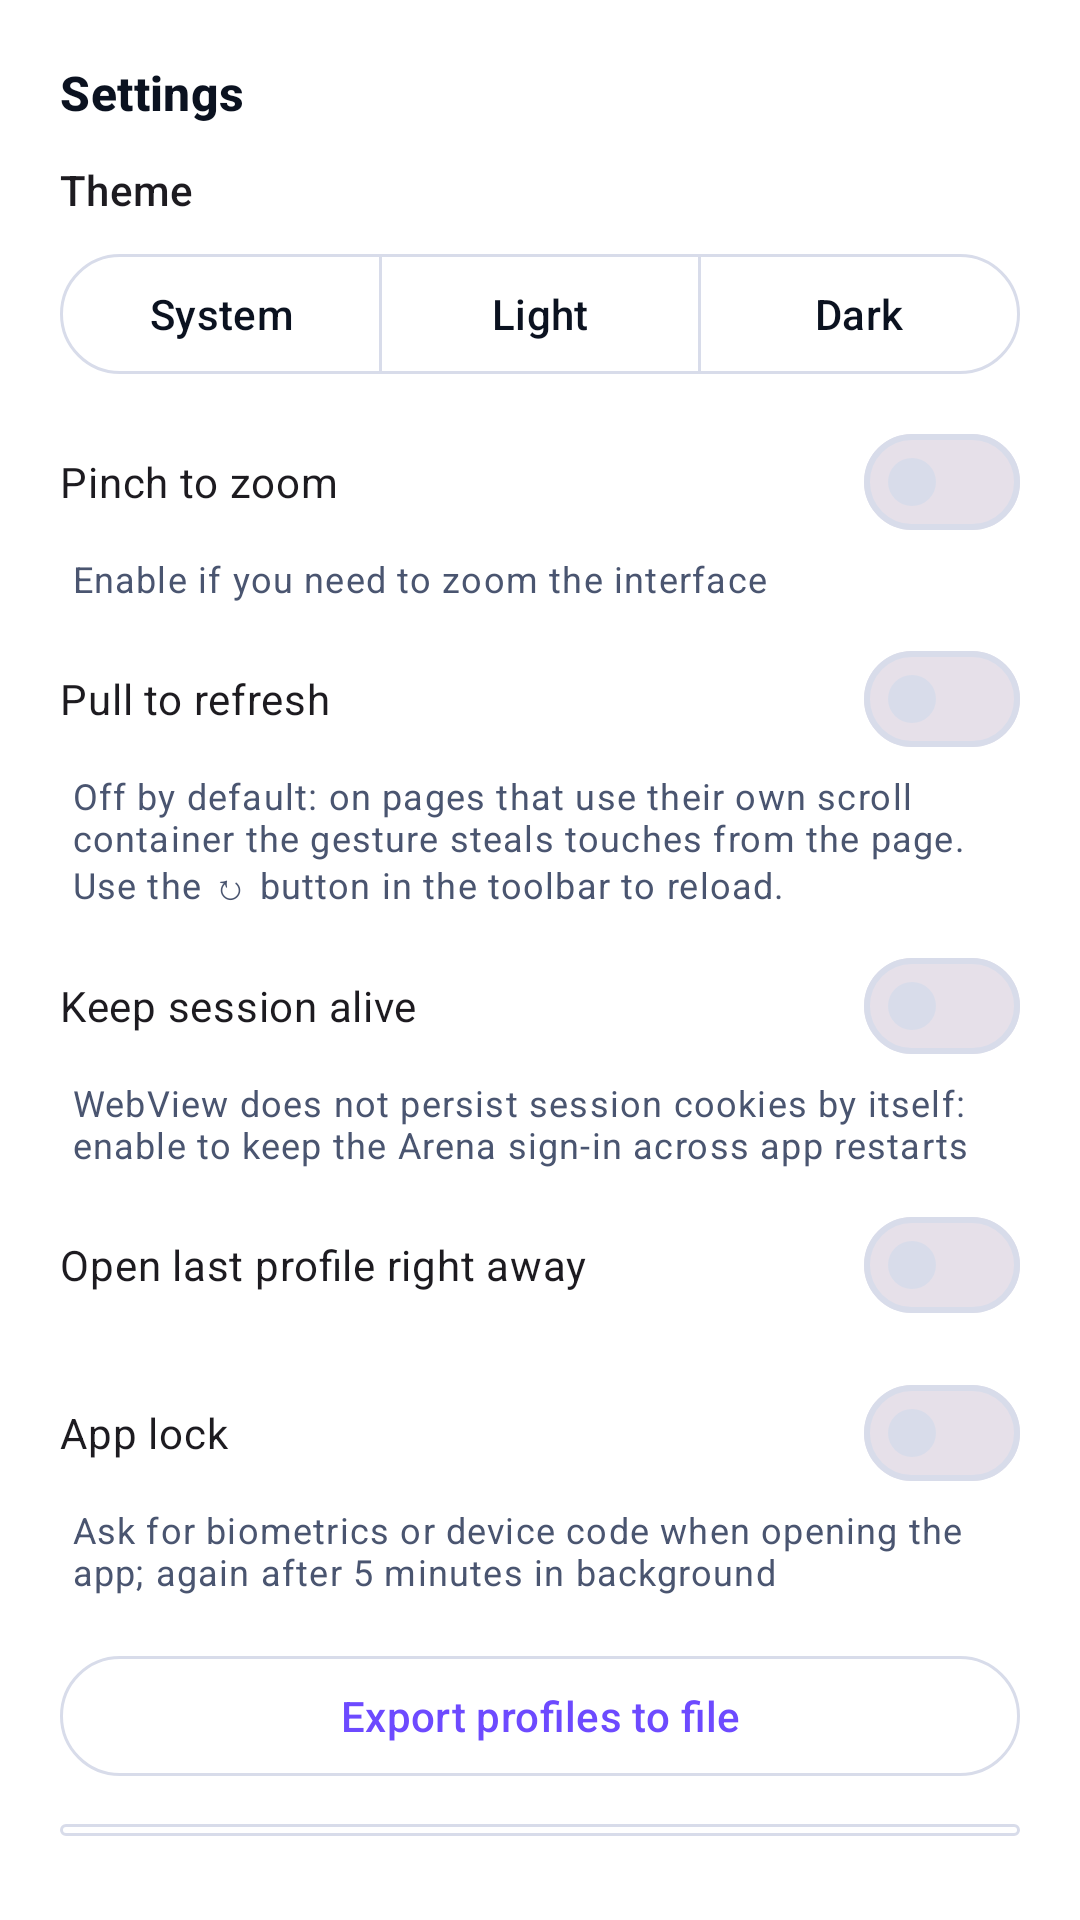

This screen was rendered from an Android layout file. Write that file and the resources it references.
<!-- AndroidManifest.xml: application theme Theme.ArenaMobile -->
<!-- res/layout/sheet_settings.xml -->
<?xml version="1.0" encoding="utf-8"?>
<LinearLayout xmlns:android="http://schemas.android.com/apk/res/android"
    xmlns:app="http://schemas.android.com/apk/res-auto"
    android:layout_width="match_parent"
    android:layout_height="wrap_content"
    android:background="?attr/colorSurface"
    android:orientation="vertical"
    android:paddingStart="20dp"
    android:paddingTop="20dp"
    android:paddingEnd="20dp"
    android:paddingBottom="24dp">

    <TextView
        android:id="@+id/tvSheetTitle"
        style="@style/Widget.Arena.SectionTitle"
        android:layout_width="match_parent"
        android:layout_height="wrap_content"
        android:text="@string/sheet_settings_title" />

    <TextView
        android:layout_width="match_parent"
        android:layout_height="wrap_content"
        android:layout_marginTop="12dp"
        android:text="@string/label_theme"
        android:textAppearance="?attr/textAppearanceTitleSmall" />

    <com.google.android.material.button.MaterialButtonToggleGroup
        android:id="@+id/themeGroup"
        android:layout_width="match_parent"
        android:layout_height="wrap_content"
        android:layout_marginTop="8dp"
        app:selectionRequired="true"
        app:singleSelection="true">

        <com.google.android.material.button.MaterialButton
            android:id="@+id/btnThemeSystem"
            style="@style/Widget.Material3.Button.OutlinedButton"
            android:layout_width="0dp"
            android:layout_height="wrap_content"
            android:layout_weight="1"
            android:text="@string/theme_system" />

        <com.google.android.material.button.MaterialButton
            android:id="@+id/btnThemeLight"
            style="@style/Widget.Material3.Button.OutlinedButton"
            android:layout_width="0dp"
            android:layout_height="wrap_content"
            android:layout_weight="1"
            android:text="@string/theme_light" />

        <com.google.android.material.button.MaterialButton
            android:id="@+id/btnThemeDark"
            style="@style/Widget.Material3.Button.OutlinedButton"
            android:layout_width="0dp"
            android:layout_height="wrap_content"
            android:layout_weight="1"
            android:text="@string/theme_dark" />
    </com.google.android.material.button.MaterialButtonToggleGroup>

    <com.google.android.material.materialswitch.MaterialSwitch
        android:id="@+id/swZoom"
        android:layout_width="match_parent"
        android:layout_height="wrap_content"
        android:layout_marginTop="8dp"
        android:text="@string/switch_pinch_zoom" />

    <TextView
        android:layout_width="match_parent"
        android:layout_height="wrap_content"
        android:layout_marginStart="4dp"
        android:text="@string/switch_pinch_zoom_hint"
        android:textAppearance="?attr/textAppearanceBodySmall"
        android:textColor="?attr/colorOnSurfaceVariant" />

    <com.google.android.material.materialswitch.MaterialSwitch
        android:id="@+id/swPull"
        android:layout_width="match_parent"
        android:layout_height="wrap_content"
        android:layout_marginTop="8dp"
        android:text="@string/switch_pull_refresh" />

    <TextView
        android:layout_width="match_parent"
        android:layout_height="wrap_content"
        android:layout_marginStart="4dp"
        android:text="@string/switch_pull_refresh_hint"
        android:textAppearance="?attr/textAppearanceBodySmall"
        android:textColor="?attr/colorOnSurfaceVariant" />

    <com.google.android.material.materialswitch.MaterialSwitch
        android:id="@+id/swKeepSession"
        android:layout_width="match_parent"
        android:layout_height="wrap_content"
        android:layout_marginTop="8dp"
        android:text="@string/switch_keep_session" />

    <TextView
        android:layout_width="match_parent"
        android:layout_height="wrap_content"
        android:layout_marginStart="4dp"
        android:text="@string/switch_keep_session_hint"
        android:textAppearance="?attr/textAppearanceBodySmall"
        android:textColor="?attr/colorOnSurfaceVariant" />

    <com.google.android.material.materialswitch.MaterialSwitch
        android:id="@+id/swOpenLast"
        android:layout_width="match_parent"
        android:layout_height="wrap_content"
        android:layout_marginTop="8dp"
        android:text="@string/switch_open_last" />

    <com.google.android.material.materialswitch.MaterialSwitch
        android:id="@+id/swAppLock"
        android:layout_width="match_parent"
        android:layout_height="wrap_content"
        android:layout_marginTop="8dp"
        android:text="@string/switch_app_lock" />

    <TextView
        android:layout_width="match_parent"
        android:layout_height="wrap_content"
        android:layout_marginStart="4dp"
        android:text="@string/switch_app_lock_hint"
        android:textAppearance="?attr/textAppearanceBodySmall"
        android:textColor="?attr/colorOnSurfaceVariant" />

    <com.google.android.material.button.MaterialButton
        android:id="@+id/btnExport"
        style="@style/Widget.Material3.Button.OutlinedButton"
        android:layout_width="match_parent"
        android:layout_height="wrap_content"
        android:layout_marginTop="16dp"
        android:text="@string/action_export_profiles" />

    <com.google.android.material.button.MaterialButton
        android:id="@+id/btnImport"
        style="@style/Widget.Material3.Button.OutlinedButton"
        android:layout_width="match_parent"
        android:layout_height="wrap_content"
        android:layout_marginTop="8dp"
        android:text="@string/action_import_profiles" />

    <com.google.android.material.button.MaterialButton
        android:id="@+id/btnCheckUpdate"
        style="@style/Widget.Material3.Button.TonalButton"
        android:layout_width="match_parent"
        android:layout_height="wrap_content"
        android:layout_marginTop="16dp"
        android:text="@string/action_check_update" />

    <com.google.android.material.button.MaterialButton
        android:id="@+id/btnResetAll"
        style="@style/Widget.Material3.Button.OutlinedButton"
        android:layout_width="match_parent"
        android:layout_height="wrap_content"
        android:layout_marginTop="16dp"
        android:text="@string/action_reset_all" />

    <TextView
        android:id="@+id/tvVersion"
        android:layout_width="match_parent"
        android:layout_height="wrap_content"
        android:layout_marginTop="16dp"
        android:gravity="center"
        android:textAppearance="?attr/textAppearanceBodySmall"
        android:textColor="?attr/colorOnSurfaceVariant" />
</LinearLayout>
<!-- resources referenced by this layout -->
<resources>
  <string name="action_check_update">Check for updates</string>
  <string name="action_export_profiles">Export profiles to file</string>
  <string name="action_import_profiles">Import profiles from file</string>
  <string name="action_reset_all">Wipe all profiles</string>
  <string name="label_theme">Theme</string>
  <string name="sheet_settings_title">Settings</string>
  <string name="switch_app_lock">App lock</string>
  <string name="switch_app_lock_hint">Ask for biometrics or device code when opening the app; again after 5 minutes in background</string>
  <string name="switch_keep_session">Keep session alive</string>
  <string name="switch_keep_session_hint">WebView does not persist session cookies by itself: enable to keep the Arena sign-in across app restarts</string>
  <string name="switch_open_last">Open last profile right away</string>
  <string name="switch_pinch_zoom">Pinch to zoom</string>
  <string name="switch_pinch_zoom_hint">Enable if you need to zoom the interface</string>
  <string name="switch_pull_refresh">Pull to refresh</string>
  <string name="switch_pull_refresh_hint">Off by default: on pages that use their own scroll container the gesture steals touches from the page. Use the ↻ button in the toolbar to reload.</string>
  <string name="theme_dark">Dark</string>
  <string name="theme_light">Light</string>
  <string name="theme_system">System</string>
  <style name="Widget.Arena.SectionTitle" parent="TextAppearance.Material3.TitleMedium">
          <item name="android:textStyle">bold</item>
          <item name="android:textColor">@color/arena_on_surface</item>
      </style>
  <style name="Theme.ArenaMobile" parent="Theme.Material3.DayNight.NoActionBar">
          <item name="colorPrimary">@color/arena_primary</item>
          <item name="colorOnPrimary">@color/arena_on_primary</item>
          <item name="colorSecondary">@color/arena_secondary</item>
          <item name="colorOnSecondary">@color/arena_on_secondary</item>
          <item name="colorError">@color/arena_error</item>
          <item name="android:colorBackground">@color/arena_bg</item>
          <item name="colorSurface">@color/arena_surface</item>
          <item name="colorSurfaceVariant">@color/arena_surface_variant</item>
          <item name="colorOnSurface">@color/arena_on_surface</item>
          <item name="colorOnSurfaceVariant">@color/arena_on_surface_variant</item>
          <item name="colorOutline">@color/arena_outline</item>
          <item name="android:statusBarColor">@color/arena_bg</item>
          <item name="android:navigationBarColor">@color/arena_bg</item>
          <item name="android:windowBackground">@color/arena_bg</item>
          <item name="android:windowLightStatusBar">@bool/arena_status_bar_light</item>
      </style>
  <color name="arena_on_surface">#0B1220</color>
  <color name="arena_primary">#6D4AFF</color>
  <color name="arena_on_primary">#FFFFFF</color>
  <color name="arena_secondary">#0891B2</color>
  <color name="arena_on_secondary">#FFFFFF</color>
  <color name="arena_error">#DC2626</color>
  <color name="arena_bg">#F6F7FB</color>
  <color name="arena_surface">#FFFFFF</color>
  <color name="arena_surface_variant">#EDEFF8</color>
  <color name="arena_on_surface_variant">#4A5570</color>
  <color name="arena_outline">#D8DCEA</color>
</resources>
